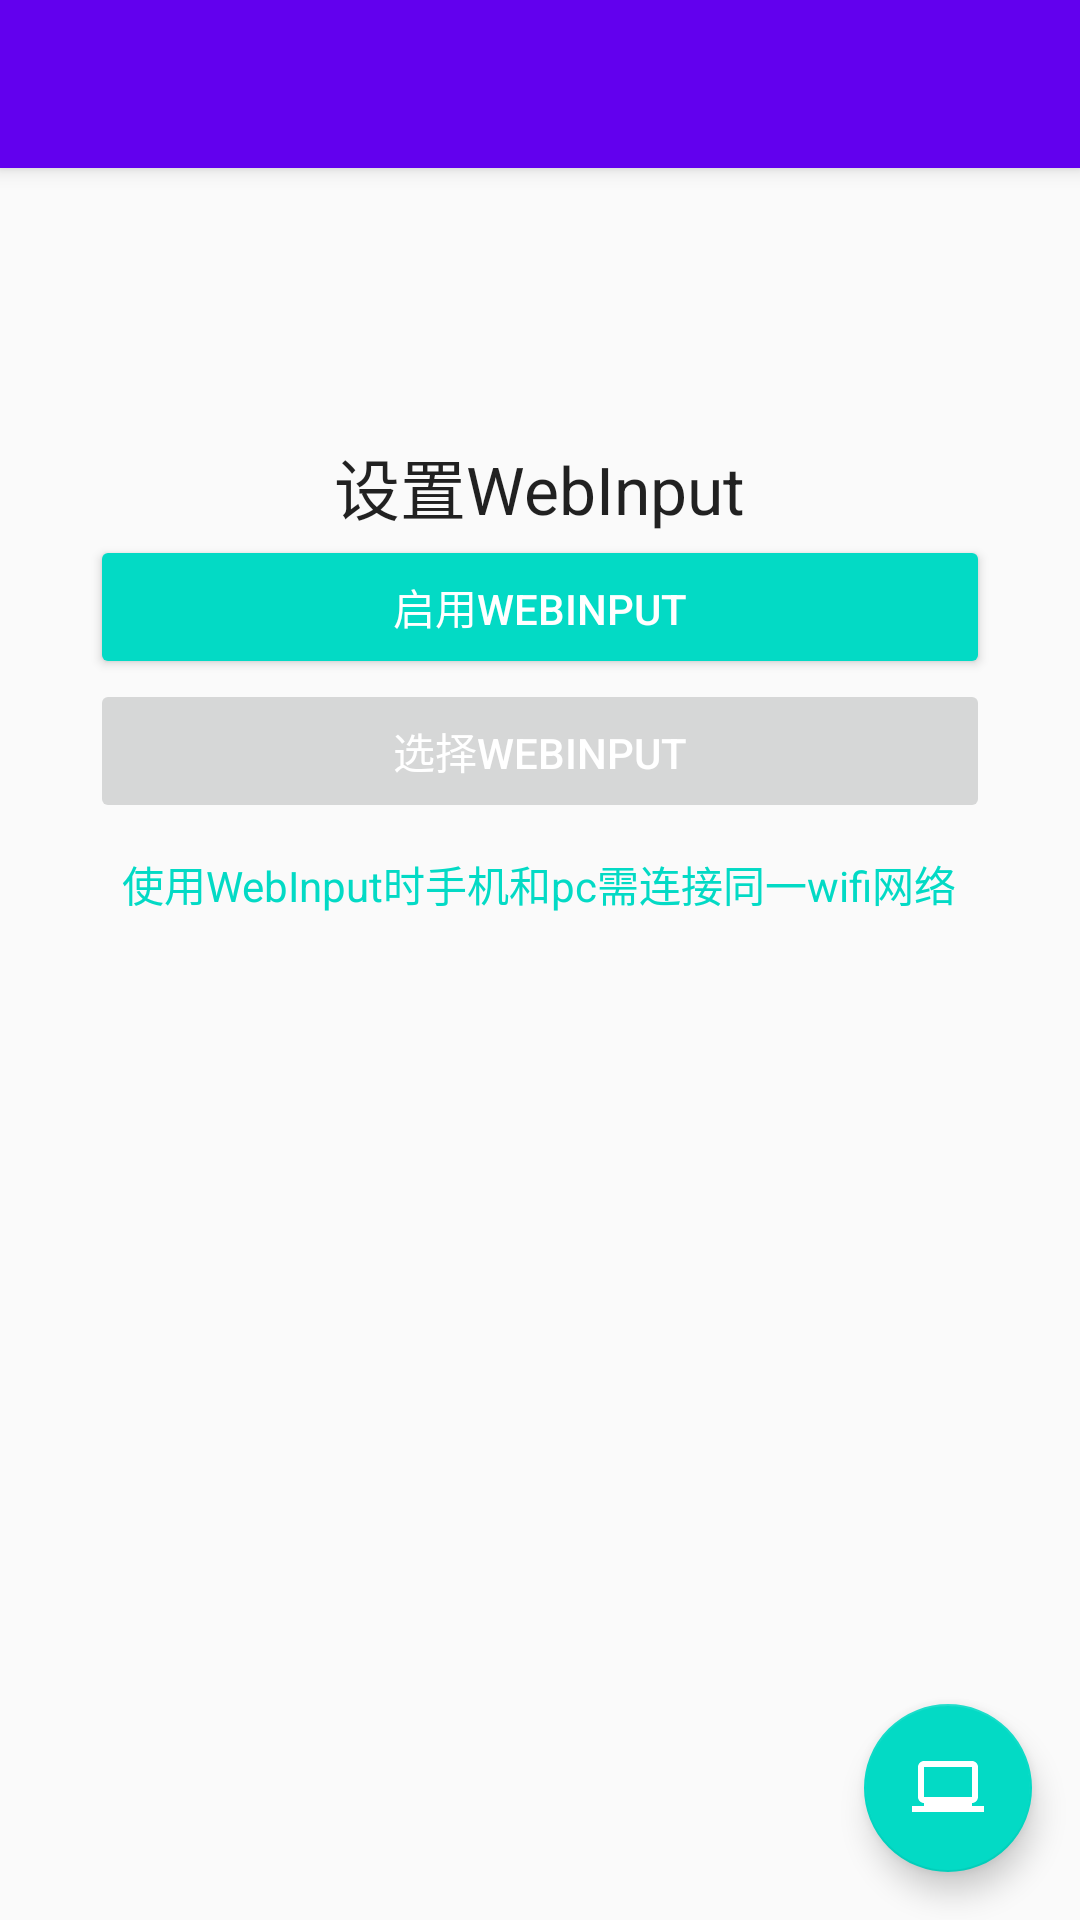

This screen was rendered from an Android layout file. Write that file and the resources it references.
<!-- AndroidManifest.xml: activity theme AppTheme.NoActionBar -->
<!-- res/layout/activity_main.xml -->
<?xml version="1.0" encoding="utf-8"?>
<android.support.design.widget.CoordinatorLayout xmlns:android="http://schemas.android.com/apk/res/android"
    xmlns:app="http://schemas.android.com/apk/res-auto"
    xmlns:tools="http://schemas.android.com/tools"
    android:layout_width="match_parent"
    android:layout_height="match_parent"
    android:fitsSystemWindows="true"
    tools:context="me.eagzzycsl.webinput.MainActivity">

    <android.support.design.widget.AppBarLayout
        android:layout_width="match_parent"
        android:layout_height="wrap_content"
        android:theme="@style/AppTheme.NoActionBar.AppBarOverlay">

        <android.support.v7.widget.Toolbar
            android:id="@+id/toolbar"
            android:layout_width="match_parent"
            android:layout_height="?attr/actionBarSize"
            android:background="?attr/colorPrimary"
            app:popupTheme="@style/AppTheme.NoActionBar.PopupOverlay" />

    </android.support.design.widget.AppBarLayout>

    <LinearLayout
        android:layout_width="match_parent"
        android:layout_height="match_parent"
        android:gravity="center_horizontal"
        android:orientation="vertical"
        android:padding="30dp"
        app:layout_behavior="@string/appbar_scrolling_view_behavior">

        <TextView
            android:layout_width="wrap_content"
            android:layout_height="wrap_content"
            android:layout_marginTop="60dp"

            android:text="@string/set_WebInput"
            android:textAppearance="?android:attr/textAppearanceLarge" />


        <Button
            android:id="@+id/button_enable"
            android:layout_width="match_parent"
            android:layout_height="wrap_content"
            android:backgroundTint="@color/button_tint"
            android:drawableEnd="@drawable/ic_next"
            android:enabled="true"
            android:text="@string/enable_WebInput"
            android:textColor="@android:color/white"
            tools:targetApi="lollipop" />

        <Button
            android:id="@+id/button_pick"
            android:layout_width="match_parent"
            android:layout_height="wrap_content"
            android:drawableEnd="@drawable/ic_next"
            android:enabled="false"
            android:text="@string/pick_WebInput"
            android:textColor="@android:color/white"
            tools:targetApi="lollipop" />

        <TextView
            android:layout_width="wrap_content"
            android:layout_height="wrap_content"
            android:layout_marginTop="10dp"
            android:text="@string/premise"
            android:textColor="@color/colorAccent" />
    </LinearLayout>


    <android.support.design.widget.FloatingActionButton
        android:id="@+id/fab"
        android:layout_width="wrap_content"
        android:layout_height="wrap_content"
        android:layout_gravity="bottom|end"
        android:layout_margin="@dimen/fab_margin"
        android:src="@drawable/ic_laptop" />

</android.support.design.widget.CoordinatorLayout>
<!-- resources referenced by this layout -->
<resources>
  <dimen name="fab_margin">16dp</dimen>
  <!-- drawable ic_laptop (drawable) -->
  <vector xmlns:android="http://schemas.android.com/apk/res/android"
          android:width="24dp"
          android:height="24dp"
          android:viewportWidth="24.0"
          android:viewportHeight="24.0">
      <path
          android:fillColor="#FFFFFFFF"
          android:pathData="M20,18v-1c1.1,0 1.99,-0.9 1.99,-2L22,5c0,-1.1 -0.9,-2 -2,-2H4c-1.1,0 -2,0.9 -2,2v10c0,1.1 0.9,2 2,2v1H0v2h24v-2h-4zM4,5h16v10H4V5z"/>
  </vector>
  <string name="enable_WebInput">启用WebInput</string>
  <string name="pick_WebInput">选择WebInput</string>
  <string name="premise">使用WebInput时手机和pc需连接同一wifi网络</string>
  <string name="set_WebInput">设置WebInput</string>
  <style name="AppTheme.NoActionBar.AppBarOverlay" parent="ThemeOverlay.AppCompat.Dark.ActionBar" />
  <style name="AppTheme.NoActionBar.PopupOverlay" parent="ThemeOverlay.AppCompat.Light" />
  <style name="AppTheme.NoActionBar">
          <item name="windowActionBar">false</item>
          <item name="windowNoTitle">true</item>
      </style>
  <!-- not gathered from this repository: default colours our renderer supplied (Android Studio template values) -->
  <color name="colorAccent">#FF03DAC5</color>
</resources>
